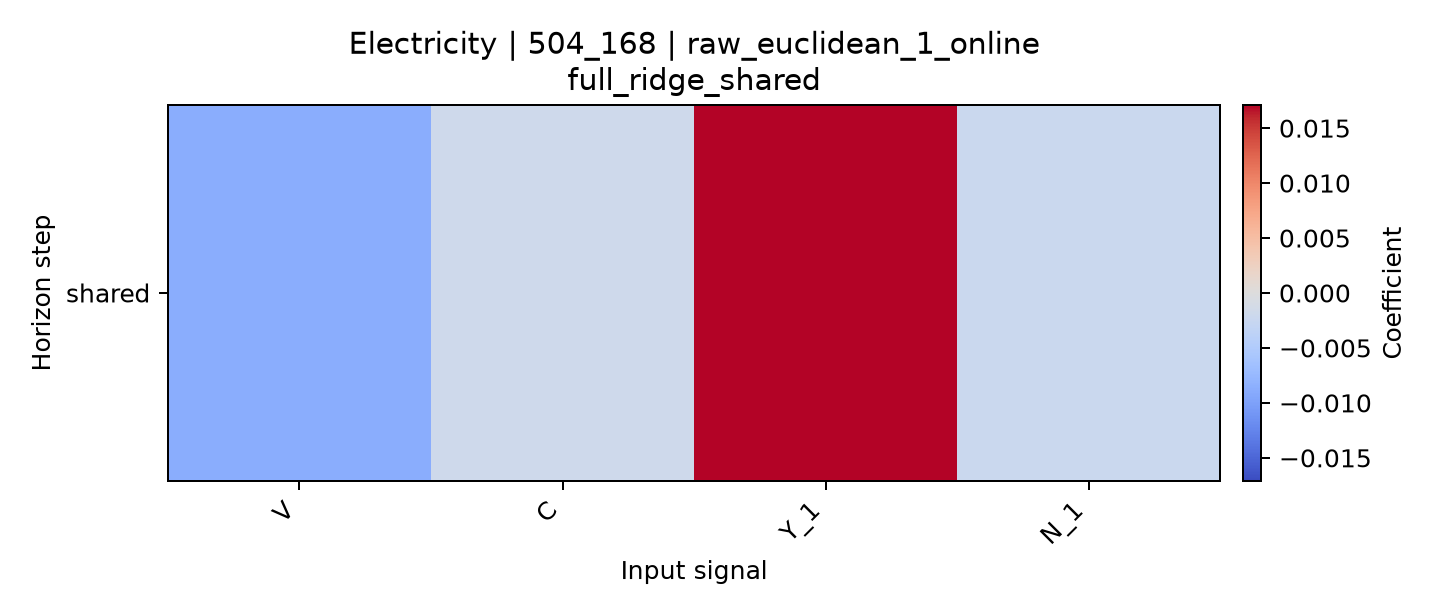

Values plotted in this chart, from the file beside it:
horizon, V, C, Y_1, N_1
shared, -0.008723, -0.001821, 0.0171, -0.002176
